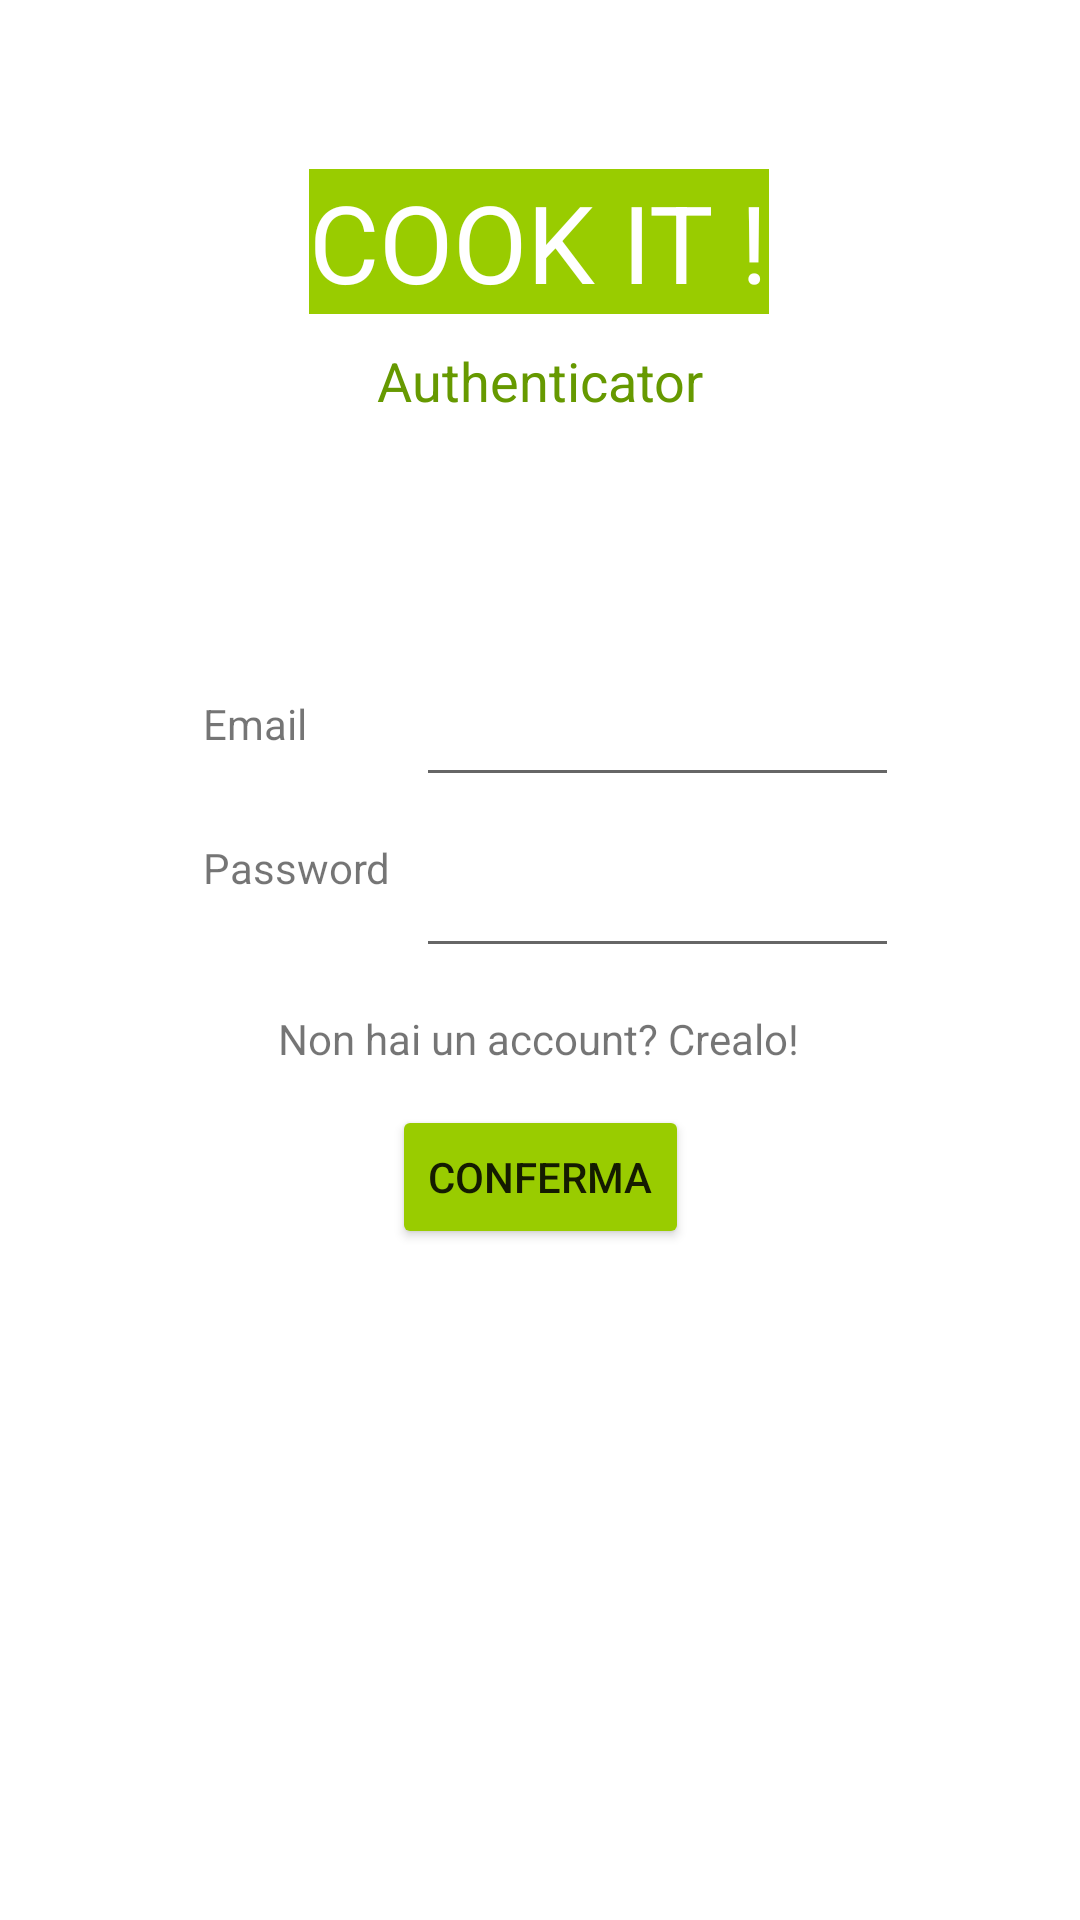

Reconstruct the res/layout file that produces this screen, plus the resources it refers to.
<!-- AndroidManifest.xml: application theme Theme.Newsid -->
<!-- res/layout/activity_login.xml -->
<?xml version="1.0" encoding="utf-8"?>
<androidx.constraintlayout.widget.ConstraintLayout xmlns:android="http://schemas.android.com/apk/res/android"
    xmlns:app="http://schemas.android.com/apk/res-auto"
    xmlns:tools="http://schemas.android.com/tools"
    android:layout_width="match_parent"
    android:layout_height="match_parent"
    android:background="@drawable/food"
    tools:context=".Login">

    <EditText
        android:id="@+id/txtEmailL"
        android:layout_width="161dp"
        android:layout_height="42dp"
        android:ems="10"
        android:inputType="textEmailAddress"
        app:layout_constraintBottom_toBottomOf="parent"
        app:layout_constraintEnd_toEndOf="parent"
        app:layout_constraintHorizontal_bias="0.696"
        app:layout_constraintStart_toStartOf="parent"
        app:layout_constraintTop_toTopOf="parent"
        app:layout_constraintVertical_bias="0.374" />

    <EditText
        android:id="@+id/txtPasswordL"
        android:layout_width="161dp"
        android:layout_height="42dp"
        android:layout_marginTop="28dp"
        android:ems="10"
        android:inputType="textPassword"
        app:layout_constraintBottom_toBottomOf="parent"
        app:layout_constraintEnd_toEndOf="parent"
        app:layout_constraintHorizontal_bias="0.696"
        app:layout_constraintStart_toStartOf="parent"
        app:layout_constraintTop_toTopOf="parent"
        app:layout_constraintVertical_bias="0.443" />

    <Button
        android:id="@+id/btnLogin"
        android:layout_width="wrap_content"
        android:layout_height="wrap_content"
        android:text="conferma"
        app:backgroundTint="@android:color/holo_green_light"
        app:layout_constraintBottom_toBottomOf="parent"
        app:layout_constraintEnd_toEndOf="parent"
        app:layout_constraintStart_toStartOf="parent"
        app:layout_constraintTop_toTopOf="parent"
        app:layout_constraintVertical_bias="0.622" />

    <TextView
        android:id="@+id/txtCreate"
        android:layout_width="wrap_content"
        android:layout_height="wrap_content"
        android:text="Non hai un account? Crealo!"
        app:layout_constraintBottom_toBottomOf="parent"
        app:layout_constraintEnd_toEndOf="parent"
        app:layout_constraintHorizontal_bias="0.498"
        app:layout_constraintStart_toStartOf="parent"
        app:layout_constraintTop_toTopOf="parent"
        app:layout_constraintVertical_bias="0.542" />

    <TextView
        android:id="@+id/textView2"
        android:layout_width="72dp"
        android:layout_height="21dp"
        android:text="Email"
        app:layout_constraintBottom_toBottomOf="parent"
        app:layout_constraintEnd_toEndOf="parent"
        app:layout_constraintHorizontal_bias="0.235"
        app:layout_constraintStart_toStartOf="parent"
        app:layout_constraintTop_toTopOf="parent"
        app:layout_constraintVertical_bias="0.374" />

    <TextView
        android:id="@+id/textView4"
        android:layout_width="72dp"
        android:layout_height="21dp"
        android:text="Password"
        app:layout_constraintBottom_toBottomOf="parent"
        app:layout_constraintEnd_toEndOf="parent"
        app:layout_constraintHorizontal_bias="0.235"
        app:layout_constraintStart_toStartOf="parent"
        app:layout_constraintTop_toTopOf="parent"
        app:layout_constraintVertical_bias="0.452" />

    <ProgressBar
        android:id="@+id/pcLogin"
        style="?android:attr/progressBarStyle"
        android:layout_width="wrap_content"
        android:layout_height="wrap_content"
        android:visibility="invisible"
        app:layout_constraintBottom_toBottomOf="parent"
        app:layout_constraintEnd_toEndOf="parent"
        app:layout_constraintHorizontal_bias="0.498"
        app:layout_constraintStart_toStartOf="parent"
        app:layout_constraintTop_toTopOf="parent"
        app:layout_constraintVertical_bias="0.732" />

    <TextView
        android:id="@+id/textView7"
        android:layout_width="wrap_content"
        android:layout_height="wrap_content"
        android:background="@android:color/holo_green_light"
        android:text="COOK IT !"
        android:textColor="@color/white"
        android:textSize="36sp"
        app:layout_constraintBottom_toBottomOf="parent"
        app:layout_constraintEnd_toEndOf="parent"
        app:layout_constraintHorizontal_bias="0.498"
        app:layout_constraintStart_toStartOf="parent"
        app:layout_constraintTop_toTopOf="parent"
        app:layout_constraintVertical_bias="0.095" />

    <TextView
        android:id="@+id/textView8"
        android:layout_width="wrap_content"
        android:layout_height="wrap_content"
        android:text="Authenticator"
        android:textColor="@android:color/holo_green_dark"
        android:textSize="18sp"
        app:layout_constraintBottom_toBottomOf="parent"
        app:layout_constraintEnd_toEndOf="parent"
        app:layout_constraintStart_toStartOf="parent"
        app:layout_constraintTop_toTopOf="parent"
        app:layout_constraintVertical_bias="0.186" />
</androidx.constraintlayout.widget.ConstraintLayout>
<!-- resources referenced by this layout -->
<resources>
  <style name="Theme.Newsid" parent="Theme.MaterialComponents.DayNight.NoActionBar">
          
          <item name="colorPrimary">@color/purple_500</item>
          <item name="colorPrimaryVariant">@color/purple_700</item>
          <item name="colorOnPrimary">@color/white</item>
          
          <item name="colorSecondary">@color/teal_200</item>
          <item name="colorSecondaryVariant">@color/teal_700</item>
          <item name="colorOnSecondary">@color/black</item>
          
          <item name="android:statusBarColor" tools:targetApi="l">?attr/colorPrimaryVariant</item>
          
      </style>
  <!-- not gathered from this repository: default colours our renderer supplied (Android Studio template values) -->
  <color name="purple_500">#FF6200EE</color>
  <color name="purple_700">#FF3700B3</color>
  <color name="teal_200">#FF03DAC5</color>
  <color name="teal_700">#FF018786</color>
  <color name="black">#FF000000</color>
  <color name="white">#FFFFFFFF</color>
</resources>
